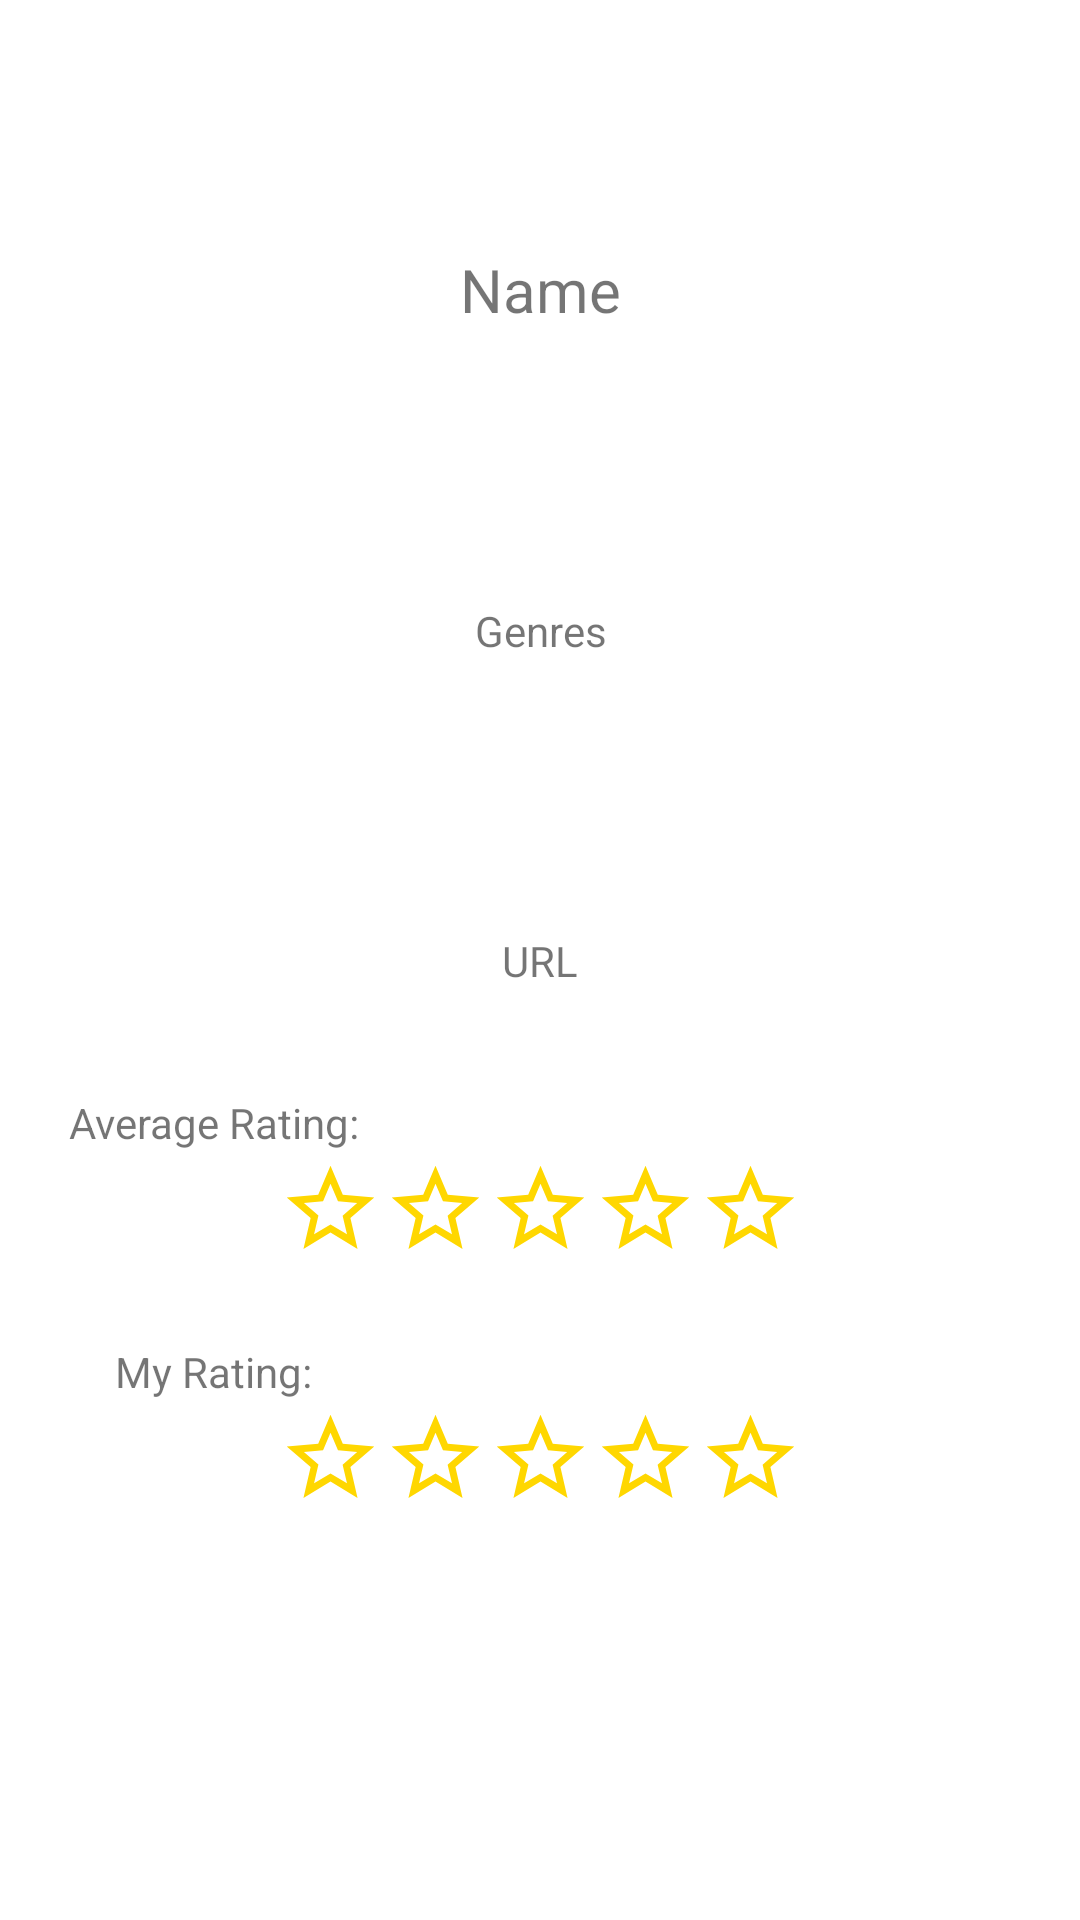

Produce the Android XML layout that renders to this screen, including the resource entries it uses.
<!-- AndroidManifest.xml: application theme Theme.CstatEats -->
<!-- res/layout/eats_info_popup.xml -->
<?xml version="1.0" encoding="utf-8"?>
<androidx.constraintlayout.widget.ConstraintLayout xmlns:android="http://schemas.android.com/apk/res/android"
    xmlns:app="http://schemas.android.com/apk/res-auto"
    xmlns:tools="http://schemas.android.com/tools"
    android:layout_width="match_parent"
    android:layout_height="match_parent"
    android:background="@color/white">

    <ImageView
        android:id="@+id/imageView_AvgStar1"
        android:layout_width="35dp"
        android:layout_height="39dp"
        app:layout_constraintEnd_toStartOf="@+id/imageView_AvgStar2"
        app:layout_constraintHorizontal_bias="0.5"
        app:layout_constraintHorizontal_chainStyle="packed"
        app:layout_constraintStart_toStartOf="parent"
        app:layout_constraintTop_toBottomOf="@+id/textView_eatsInfoAvgRatingLabel"
        app:srcCompat="@drawable/ic_baseline_star_border_24" />

    <ImageView
        android:id="@+id/imageView_MyStar1"
        android:layout_width="35dp"
        android:layout_height="39dp"
        app:layout_constraintEnd_toStartOf="@+id/imageView_MyStar2"
        app:layout_constraintHorizontal_bias="0.5"
        app:layout_constraintHorizontal_chainStyle="packed"
        app:layout_constraintStart_toStartOf="parent"
        android:layout_marginBottom="20dp"
        app:layout_constraintTop_toBottomOf="@+id/textView_eatsInfoMyRating"
        app:srcCompat="@drawable/ic_baseline_star_border_24" />

    <ImageView
        android:id="@+id/imageView_MyStar2"
        android:layout_width="35dp"
        android:layout_height="39dp"
        app:layout_constraintEnd_toStartOf="@+id/imageView_MyStar3"
        app:layout_constraintHorizontal_bias="0.5"
        app:layout_constraintStart_toEndOf="@+id/imageView_MyStar1"
        app:layout_constraintTop_toTopOf="@+id/imageView_MyStar1"
        app:srcCompat="@drawable/ic_baseline_star_border_24" />

    <ImageView
        android:id="@+id/imageView_MyStar3"
        android:layout_width="35dp"
        android:layout_height="39dp"
        app:layout_constraintEnd_toStartOf="@+id/imageView_MyStar4"
        app:layout_constraintHorizontal_bias="0.5"
        app:layout_constraintStart_toEndOf="@+id/imageView_MyStar2"
        app:layout_constraintTop_toTopOf="@+id/imageView_MyStar2"
        app:srcCompat="@drawable/ic_baseline_star_border_24" />

    <ImageView
        android:id="@+id/imageView_MyStar4"
        android:layout_width="35dp"
        android:layout_height="39dp"
        app:layout_constraintEnd_toStartOf="@+id/imageView_MyStar5"
        app:layout_constraintHorizontal_bias="0.5"
        app:layout_constraintStart_toEndOf="@+id/imageView_MyStar3"
        app:layout_constraintTop_toTopOf="@+id/imageView_MyStar1"
        app:srcCompat="@drawable/ic_baseline_star_border_24" />

    <ImageView
        android:id="@+id/imageView_MyStar5"
        android:layout_width="35dp"
        android:layout_height="39dp"
        app:layout_constraintEnd_toEndOf="parent"
        app:layout_constraintHorizontal_bias="0.5"
        app:layout_constraintStart_toEndOf="@+id/imageView_MyStar4"
        app:layout_constraintTop_toTopOf="@+id/imageView_MyStar1"
        app:srcCompat="@drawable/ic_baseline_star_border_24" />

    <ImageView
        android:id="@+id/imageView_AvgStar2"
        android:layout_width="35dp"
        android:layout_height="39dp"
        app:layout_constraintEnd_toStartOf="@+id/imageView_AvgStar3"
        app:layout_constraintHorizontal_bias="0.5"
        app:layout_constraintStart_toEndOf="@+id/imageView_AvgStar1"
        app:layout_constraintTop_toTopOf="@+id/imageView_AvgStar1"
        app:srcCompat="@drawable/ic_baseline_star_border_24" />

    <ImageView
        android:id="@+id/imageView_AvgStar3"
        android:layout_width="35dp"
        android:layout_height="39dp"
        app:layout_constraintEnd_toStartOf="@+id/imageView_AvgStar4"
        app:layout_constraintHorizontal_bias="0.5"
        app:layout_constraintStart_toEndOf="@+id/imageView_AvgStar2"
        app:layout_constraintTop_toTopOf="@+id/imageView_AvgStar2"
        app:srcCompat="@drawable/ic_baseline_star_border_24" />

    <ImageView
        android:id="@+id/imageView_AvgStar4"
        android:layout_width="35dp"
        android:layout_height="39dp"
        app:layout_constraintEnd_toStartOf="@+id/imageView_AvgStar5"
        app:layout_constraintHorizontal_bias="0.5"
        app:layout_constraintStart_toEndOf="@+id/imageView_AvgStar3"
        app:layout_constraintTop_toTopOf="@+id/imageView_AvgStar3"
        app:srcCompat="@drawable/ic_baseline_star_border_24" />

    <ImageView
        android:id="@+id/imageView_AvgStar5"
        android:layout_width="35dp"
        android:layout_height="39dp"
        app:layout_constraintEnd_toEndOf="parent"
        app:layout_constraintHorizontal_bias="0.5"
        app:layout_constraintStart_toEndOf="@+id/imageView_AvgStar4"
        app:layout_constraintTop_toTopOf="@+id/imageView_AvgStar4"
        app:srcCompat="@drawable/ic_baseline_star_border_24" />

    <TextView
        android:id="@+id/textView_eatsInfoURL"
        android:layout_width="wrap_content"
        android:layout_height="wrap_content"
        android:text="URL"
        app:layout_constraintBottom_toBottomOf="parent"
        app:layout_constraintEnd_toEndOf="parent"
        app:layout_constraintHorizontal_bias="0.5"
        app:layout_constraintStart_toStartOf="parent"
        app:layout_constraintTop_toTopOf="parent" />

    <TextView
        android:id="@+id/textView_eatsInfoName"
        android:layout_width="wrap_content"
        android:layout_height="wrap_content"
        android:layout_marginTop="25dp"
        android:text="Name"
        android:textSize="20sp"
        app:layout_constraintBottom_toTopOf="@+id/textView_eatsInfoGenres"
        app:layout_constraintEnd_toEndOf="parent"
        app:layout_constraintHorizontal_bias="0.5"
        app:layout_constraintStart_toStartOf="parent"
        app:layout_constraintTop_toTopOf="parent"
        app:layout_constraintVertical_chainStyle="spread" />

    <TextView
        android:id="@+id/textView_eatsInfoGenres"
        android:layout_width="248dp"
        android:layout_height="85dp"
        android:gravity="center"
        android:text="Genres"
        app:layout_constraintBottom_toTopOf="@+id/textView_eatsInfoURL"
        app:layout_constraintEnd_toEndOf="parent"
        app:layout_constraintHorizontal_bias="0.5"
        app:layout_constraintStart_toStartOf="parent"
        app:layout_constraintTop_toBottomOf="@+id/textView_eatsInfoName" />

    <TextView
        android:id="@+id/textView_eatsInfoAvgRatingLabel"
        android:layout_width="wrap_content"
        android:layout_height="wrap_content"
        android:layout_marginStart="15dp"
        android:layout_marginTop="35dp"
        android:text="Average Rating:"
        app:layout_constraintBottom_toTopOf="@+id/imageView_AvgStar1"
        app:layout_constraintEnd_toEndOf="@+id/imageView_AvgStar1"
        app:layout_constraintStart_toStartOf="parent"
        app:layout_constraintTop_toBottomOf="@+id/textView_eatsInfoURL" />

    <TextView
        android:id="@+id/textView_eatsInfoMyRating"
        android:layout_width="wrap_content"
        android:layout_height="wrap_content"
        android:layout_marginStart="15dp"
        android:layout_marginTop="25dp"
        android:text="My Rating:"
        app:layout_constraintEnd_toEndOf="@+id/imageView_MyStar1"
        app:layout_constraintStart_toStartOf="parent"
        app:layout_constraintTop_toBottomOf="@+id/imageView_AvgStar1" />

</androidx.constraintlayout.widget.ConstraintLayout>
<!-- resources referenced by this layout -->
<resources>
  <!-- drawable ic_baseline_star_border_24 (drawable) -->
  <vector android:height="24dp" android:tint="#FFD700"
      android:viewportHeight="24" android:viewportWidth="24"
      android:width="24dp" xmlns:android="http://schemas.android.com/apk/res/android">
      <path android:fillColor="@android:color/white" android:pathData="M22,9.24l-7.19,-0.62L12,2 9.19,8.63 2,9.24l5.46,4.73L5.82,21 12,17.27 18.18,21l-1.63,-7.03L22,9.24zM12,15.4l-3.76,2.27 1,-4.28 -3.32,-2.88 4.38,-0.38L12,6.1l1.71,4.04 4.38,0.38 -3.32,2.88 1,4.28L12,15.4z"/>
  </vector>
  <style name="Theme.CstatEats" parent="Theme.MaterialComponents.DayNight.DarkActionBar">
          
          <item name="colorPrimary">@color/purple_500</item>
          <item name="colorPrimaryVariant">@color/purple_700</item>
          <item name="colorOnPrimary">@color/white</item>
          
          <item name="colorSecondary">@color/teal_200</item>
          <item name="colorSecondaryVariant">@color/teal_700</item>
          <item name="colorOnSecondary">@color/black</item>
          
          <item name="android:statusBarColor" tools:targetApi="l">?attr/colorPrimaryVariant</item>
          
      </style>
  <!-- not gathered from this repository: default colours our renderer supplied (Android Studio template values) -->
  <color name="purple_500">#FF6200EE</color>
  <color name="purple_700">#FF3700B3</color>
  <color name="teal_200">#FF03DAC5</color>
  <color name="teal_700">#FF018786</color>
  <color name="black">#FF000000</color>
  <color name="white">#FFFFFFFF</color>
</resources>
